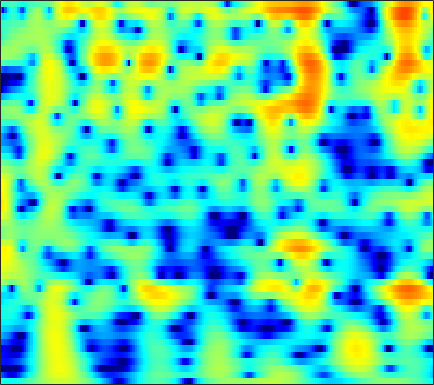

The data file committed next to this chart (first rows):
-3.7635, -4.0676, -4.4009, -4.6415, -4.7521, -4.7997, -4.7305, -4.6056, -4.3476, -3.9918, -3.5555, -3.1869, -2.6555, -2.0957, -1.6655, -1.0928, -0.53467, -0.12909, 0.38976, 0.88049, 1.3358, 1.648, 2.0196, 2.3343
-11.31, -12.44, -13.92, -15.26, -16.03, -16.45, -15.91, -14.95, -13.22, -11.33, -9.477, -8.153, -6.504, -4.99, -3.944, -2.664, -1.507, -0.7145, 0.2435, 1.094, 1.838, 2.328, 2.891, 3.352
-38.54, -31.94, -25.61, -23, -22.04, -21.49, -21.23, -20.77, -19.22, -16.71, -13.94, -11.94, -9.504, -7.329, -5.86, -4.096, -2.537, -1.492, -0.2482, 0.8356, 1.769, 2.376, 3.063, 3.617
-14.4, -14.65, -14.76, -14.64, -14.44, -14.02, -13.46, -12.94, -12.1, -11.08, -9.878, -8.888, -7.494, -6.066, -5, -3.611, -2.288, -1.355, -0.2027, 0.8333, 1.744, 2.341, 3.019, 3.562
-14.74, -15.05, -15.5, -16, -16.38, -16.79, -16.89, -16.61, -15.65, -14.12, -12.26, -10.79, -8.829, -6.955, -5.628, -3.976, -2.463, -1.421, -0.1599, 0.9544, 1.919, 2.543, 3.24, 3.781
-15.27, -15.39, -15.91, -16.94, -18.07, -20.09, -22.68, -24.47, -23.76, -19.86, -16.04, -13.58, -10.74, -8.268, -6.606, -4.604, -2.824, -1.625, -0.1992, 1.036, 2.086, 2.753, 3.48, 4.026
-11.55, -11.88, -12.5, -13.35, -14.09, -15.07, -15.91, -16.38, -16.63, -16.14, -14.79, -13.33, -11.08, -8.759, -7.073, -4.972, -3.069, -1.779, -0.2458, 1.073, 2.179, 2.87, 3.61, 4.144
-8.201, -8.633, -9.371, -10.3, -11.19, -12.72, -14.75, -16.75, -20.48, -24.85, -21.14, -16.84, -12.48, -9.166, -7.107, -4.763, -2.775, -1.472, 0.04154, 1.326, 2.389, 3.045, 3.736, 4.22
-6.514, -6.648, -6.882, -7.182, -7.498, -8.034, -8.57, -8.896, -9.18, -9.188, -8.767, -8.155, -7.053, -5.769, -4.747, -3.355, -1.979, -0.9869, 0.2414, 1.334, 2.27, 2.859, 3.487, 3.926
-5.568, -5.396, -5.286, -5.318, -5.418, -5.641, -5.951, -6.226, -6.583, -6.876, -7.028, -6.99, -6.674, -5.988, -5.244, -4.027, -2.671, -1.639, -0.3195, 0.8689, 1.89, 2.536, 3.227, 3.716
-4.722, -4.373, -4.143, -4.181, -4.279, -4.494, -4.955, -5.495, -6.475, -7.851, -9.905, -12.09, -15.65, -15.75, -12.47, -8.258, -5.029, -3.123, -1.076, 0.5415, 1.821, 2.589, 3.377, 3.915
-4.892, -4.453, -4.012, -3.76, -3.668, -3.698, -3.935, -4.247, -4.857, -5.711, -6.793, -7.62, -8.388, -8.132, -7.127, -5.196, -3.186, -1.802, -0.2024, 1.128, 2.199, 2.841, 3.485, 3.885
-6.184, -5.724, -5.155, -4.527, -4.211, -3.993, -3.788, -3.607, -3.443, -3.298, -3.066, -2.879, -2.642, -2.321, -1.937, -1.273, -0.5381, 0.02957, 0.8043, 1.578, 2.284, 2.732, 3.193, 3.479
-6.793, -6.368, -6.406, -6.754, -7.042, -6.957, -6.03, -5.05, -3.726, -2.596, -1.759, -1.332, -0.9725, -0.794, -0.763, -0.8108, -0.8155, -0.6956, -0.2666, 0.4386, 1.291, 1.937, 2.709, 3.291
-2.951, -3.33, -4.932, -8.412, -12.18, -17.88, -10.5, -6.487, -3.192, -1.117, -0.01881, 0.3105, 0.3442, -0.174, -1.079, -3.1, -6.203, -9.191, -9.922, -5.61, -2.025, -0.08473, 1.788, 3.034
1.473, 1.07, 0.5551, -0.0136, -0.449, -0.7115, -0.4197, -0.02302, 0.5384, 0.967, 1.186, 1.191, 0.8434, 0.07497, -0.7232, -2.087, -3.684, -4.676, -4.901, -3.876, -2.384, -1.319, -0.1659, 0.6391
3.211, 2.992, 2.763, 2.535, 2.313, 2.147, 2.007, 1.896, 1.787, 1.594, 1.359, 1.147, 0.7069, 0.1619, -0.2543, -0.8621, -1.484, -1.868, -2.241, -2.509, -2.659, -2.736, -2.881, -3.101
3.994, 3.898, 3.696, 3.481, 3.319, 3.08, 2.751, 2.494, 2.156, 1.793, 1.379, 1.025, 0.5432, 0.02993, -0.413, -1.042, -1.674, -2.171, -2.873, -3.579, -4.302, -4.9, -5.783, -6.785
4.525, 4.512, 4.361, 4.105, 3.875, 3.434, 2.963, 2.59, 2.038, 1.519, 0.9919, 0.5995, 0.1148, -0.4189, -0.8869, -1.561, -2.354, -3.052, -4.082, -5.178, -6.335, -7.18, -8.211, -9.274
5.209, 5.232, 5.124, 4.768, 4.333, 3.586, 2.718, 1.952, 0.8838, -0.04873, -0.6434, -0.8542, -0.9942, -1.103, -1.226, -1.653, -2.485, -3.373, -5.007, -7.29, -10.08, -12.02, -12.89, -11.75
5.2, 5.369, 5.369, 5.008, 4.458, 3.378, 1.604, -0.1918, -3.476, -8.132, -10.25, -7.537, -4.183, -2.108, -1.187, -0.7218, -0.908, -1.456, -2.824, -4.926, -7.793, -10.05, -10.59, -8.302
1.717, 2.387, 2.802, 2.828, 2.591, 1.806, 0.5311, -0.6419, -2.582, -4.489, -5.081, -4.46, -3.072, -1.652, -0.9153, -0.294, -0.003322, -0.03809, -0.2833, -0.6712, -1.105, -1.31, -1.36, -1.17
-1.168, -0.2972, 0.4365, 0.764, 0.8003, 0.585, 0.27, -0.1252, -0.6034, -0.9858, -1.159, -1.151, -0.9802, -0.67, -0.4482, -0.1435, 0.07977, 0.1844, 0.2815, 0.3044, 0.3048, 0.3048, 0.3012, 0.3386
-0.4415, -0.06599, 0.3092, 0.4476, 0.3981, 0.288, 0.02248, -0.2034, -0.4799, -0.6826, -0.838, -0.8662, -0.7697, -0.6526, -0.4791, -0.2239, 0.01414, 0.2114, 0.4246, 0.5982, 0.7349, 0.7861, 0.8079, 0.7648
1.745, 1.714, 1.509, 1.16, 0.7976, 0.2375, -0.4758, -0.911, -1.503, -1.919, -2.142, -2.156, -1.992, -1.71, -1.392, -0.9473, -0.4641, -0.08639, 0.365, 0.7718, 1.085, 1.243, 1.351, 1.29
4.234, 3.89, 3.144, 2.159, 1.262, -0.2739, -1.946, -3.326, -5.102, -6.346, -6.55, -6.224, -5.543, -4.559, -3.876, -2.956, -1.93, -1.207, -0.2491, 0.6216, 1.307, 1.709, 2.042, 2.116
6.018, 5.394, 4.306, 2.808, 1.377, -0.9058, -4.109, -7.308, -13.52, -34.09, -18.02, -13.77, -11.16, -9.943, -9.36, -8.167, -6.359, -4.765, -2.632, -0.8247, 0.6147, 1.433, 2.159, 2.538
6.304, 5.574, 4.41, 2.89, 1.582, -0.5147, -2.838, -4.735, -7.219, -9.268, -10.36, -11.19, -12.16, -14.93, -18.89, -33.28, -14.78, -9.835, -5.521, -2.695, -0.6524, 0.4325, 1.456, 2.031
5.822, 5.115, 3.975, 2.583, 1.383, -0.4674, -2.22, -3.761, -5.361, -6.782, -7.732, -8.217, -8.651, -8.921, -8.85, -8.28, -6.811, -5.451, -3.54, -1.89, -0.5399, 0.208, 0.971, 1.398
5.525, 4.945, 3.835, 2.445, 1.115, -0.8848, -3.496, -5.607, -8.672, -10.66, -10.23, -8.759, -7.113, -5.433, -4.524, -3.278, -2.242, -1.468, -0.5886, 0.1343, 0.6215, 0.8535, 0.9566, 0.8857
5.232, 4.849, 4.017, 2.836, 1.737, -0.2506, -2.648, -5.098, -9.054, -12.25, -9.985, -7.364, -4.572, -2.543, -1.381, -0.1365, 0.7381, 1.228, 1.613, 1.738, 1.536, 1.188, 0.3735, -0.7469
3.581, 3.4, 3.013, 2.363, 1.745, 0.8064, -0.2638, -0.9821, -1.78, -2.121, -1.947, -1.515, -0.6988, 0.1583, 0.7918, 1.47, 1.987, 2.193, 2.243, 1.96, 1.325, 0.5292, -0.9869, -3.303
1.303, 1.235, 1.076, 0.7275, 0.3802, -0.01118, -0.5587, -0.7214, -0.9682, -0.8715, -0.602, -0.2566, 0.3488, 0.9722, 1.459, 1.964, 2.362, 2.504, 2.511, 2.221, 1.638, 0.9606, -0.1962, -1.719
-0.8717, -0.8904, -1.16, -1.577, -1.98, -2.62, -3.171, -3.506, -3.614, -3.244, -2.429, -1.659, -0.4951, 0.596, 1.349, 2.187, 2.814, 3.137, 3.35, 3.319, 3.016, 2.638, 1.92, 1.01
-3.724, -3.707, -4.07, -4.731, -5.479, -7.07, -9.001, -11.25, -13.27, -11.86, -8.14, -5.577, -2.905, -0.737, 0.5136, 1.906, 2.908, 3.477, 3.96, 4.189, 4.162, 3.989, 3.538, 2.875
-7.241, -7.194, -7.315, -7.902, -8.655, -9.805, -11.79, -13.19, -14.85, -13.26, -9.628, -6.985, -4.132, -1.758, -0.3618, 1.184, 2.349, 3.017, 3.656, 4.022, 4.158, 4.102, 3.856, 3.398
-9.314, -9.405, -9.837, -10.62, -11.17, -11.72, -11.62, -11.27, -10.14, -8.576, -6.669, -5.182, -3.25, -1.536, -0.3487, 0.9375, 2.005, 2.604, 3.216, 3.582, 3.732, 3.719, 3.556, 3.237
-8.845, -9.453, -11.14, -13.68, -16.39, -20.86, -18.1, -14.74, -10.58, -7.657, -5.301, -3.779, -2.012, -0.5444, 0.4269, 1.471, 2.307, 2.781, 3.218, 3.456, 3.488, 3.408, 3.155, 2.797
-6.07, -6.691, -7.952, -9.545, -11, -12.26, -11.19, -9.566, -6.938, -4.734, -2.796, -1.638, -0.2255, 0.9168, 1.62, 2.421, 2.969, 3.28, 3.472, 3.455, 3.224, 2.906, 2.322, 1.612
-2.802, -2.902, -3.043, -3.221, -3.317, -3.371, -2.922, -2.565, -1.814, -0.9427, -0.09866, 0.4539, 1.206, 1.867, 2.283, 2.826, 3.179, 3.376, 3.413, 3.178, 2.626, 1.945, 0.6543, -1.135
-0.7625, -0.5311, -0.2228, -0.07226, 0.07061, 0.1599, 0.2512, 0.3934, 0.4109, 0.5183, 0.4707, 0.5197, 0.4944, 0.6972, 0.9204, 1.39, 1.983, 2.329, 2.684, 2.689, 2.263, 1.606, 0.1399, -2.199
-0.4305, -0.01901, 0.2704, 0.5064, 0.611, 0.7785, 0.6405, 0.5463, 0.2068, -0.4957, -1.456, -2.401, -3.956, -5.265, -5.155, -3.663, -1.453, -0.05848, 1.395, 2.308, 2.685, 2.64, 2.221, 1.435
-2.658, -2.412, -2.069, -1.684, -1.515, -1.334, -1.228, -1.443, -1.745, -2.537, -3.732, -5.287, -8.403, -13.18, -14.56, -8.618, -3.966, -1.595, 0.5857, 2.087, 3.033, 3.449, 3.686, 3.629
-8.589, -8.345, -7.466, -6.703, -6.117, -5.671, -5.098, -4.859, -4.758, -4.58, -4.675, -4.777, -4.906, -4.74, -4.164, -3.033, -1.54, -0.3522, 1.051, 2.207, 3.083, 3.546, 3.922, 4.049
-19.62, -16.64, -14.51, -12.94, -11.86, -10.73, -10.06, -9.221, -8.495, -7.602, -6.699, -5.862, -4.748, -3.707, -2.788, -1.548, -0.3941, 0.4878, 1.562, 2.462, 3.196, 3.601, 3.952, 4.085
-20.8, -20.66, -19.32, -17.74, -16.95, -15.75, -15.7, -15.35, -14.37, -12.88, -10.37, -8.636, -6.372, -4.392, -3.158, -1.571, -0.1816, 0.7226, 1.815, 2.72, 3.414, 3.819, 4.155, 4.266
-22.23, -32.4, -27.13, -20.98, -19.03, -18.38, -19.17, -23.06, -39.6, -20.07, -13.52, -10.49, -7.336, -4.957, -3.555, -1.858, -0.3232, 0.6649, 1.873, 2.9, 3.682, 4.11, 4.468, 4.561
-10.2, -11.78, -12.29, -11.8, -11.39, -11.16, -11.2, -10.93, -10.75, -9.877, -8.349, -7.268, -6.099, -4.958, -4.092, -2.863, -1.324, -0.07486, 1.464, 2.805, 3.87, 4.403, 4.827, 4.897
-1.371, -2.035, -2.487, -2.755, -2.904, -3.036, -3.197, -3.104, -3.221, -3.464, -3.802, -4.34, -5.693, -7.819, -9.679, -9.982, -5.904, -2.913, 0.03847, 2.145, 3.601, 4.289, 4.756, 4.756
1.413, 1.229, 1.027, 0.8418, 0.7597, 0.6584, 0.4582, 0.1871, -0.102, -0.5797, -1.376, -2.209, -3.758, -5.865, -7.584, -7.763, -5.062, -2.771, -0.3038, 1.444, 2.568, 3.107, 3.335, 3.095
0.4294, 0.6414, 0.8104, 0.9645, 1.051, 1.106, 1.123, 1.026, 0.8454, 0.5902, 0.2173, -0.1267, -0.5711, -0.9175, -1.053, -0.9409, -0.4664, 0.07302, 0.789, 1.395, 1.764, 1.844, 1.679, 1.148
-1.978, -1.353, -0.6338, -0.06967, 0.2321, 0.5298, 0.7512, 0.9163, 0.9717, 0.9624, 0.9407, 0.9108, 0.8615, 0.8346, 0.8862, 0.9784, 1.117, 1.236, 1.389, 1.471, 1.438, 1.273, 0.8995, 0.2809
-3.893, -2.941, -1.924, -1.179, -0.7346, -0.2657, 0.06064, 0.2777, 0.5186, 0.6995, 0.856, 0.9719, 1.102, 1.22, 1.307, 1.427, 1.516, 1.536, 1.536, 1.464, 1.308, 1.14, 0.7948, 0.3236
-3.787, -3.137, -2.477, -1.931, -1.547, -1.125, -0.7997, -0.6614, -0.3988, -0.1353, 0.113, 0.3138, 0.6146, 0.9174, 1.088, 1.288, 1.419, 1.468, 1.435, 1.323, 1.142, 1.007, 0.7953, 0.5815
-3.184, -3.183, -2.99, -2.644, -2.405, -2.136, -1.934, -1.884, -1.903, -1.811, -1.501, -1.124, -0.4684, 0.2168, 0.6795, 1.12, 1.353, 1.403, 1.26, 0.9494, 0.5597, 0.2644, 0.08289, 0.188
-5.425, -6.347, -5.846, -4.501, -3.697, -3.134, -3.282, -3.71, -5.075, -6.606, -6.517, -5.117, -2.808, -0.8496, 0.2947, 1.272, 1.702, 1.663, 1.19, 0.1392, -1.489, -3.045, -4.58, -3.691
-10.77, -15.98, -10.85, -6.412, -4.587, -3.559, -3.797, -4.907, -7.478, -11.82, -12.92, -9.02, -4.829, -2.182, -0.8569, 0.2687, 0.8049, 0.8233, 0.3637, -0.8031, -2.916, -5.332, -8.97, -6.853
-2.797, -3.284, -3.279, -2.919, -2.62, -2.416, -2.554, -2.945, -3.589, -4.179, -4.388, -4.202, -3.709, -3.16, -2.803, -2.336, -1.944, -1.691, -1.534, -1.509, -1.602, -1.598, -1.319, -0.5425
